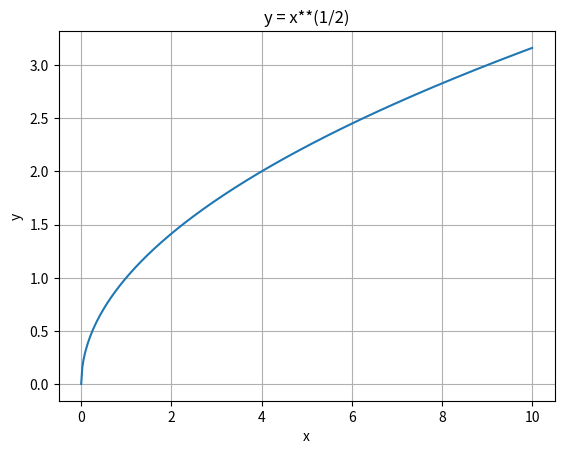

Write Python code to recreate this figure.
import numpy as np 
import matplotlib.pyplot as plt 

x = np.linspace(0, 10, 400) 
y = x**(1/2) 

plt.plot(x, y) 

plt.xlabel("x") 
plt.ylabel("y") 
plt.title("y = x**(1/2)") 

plt.grid(True) 
plt.show()